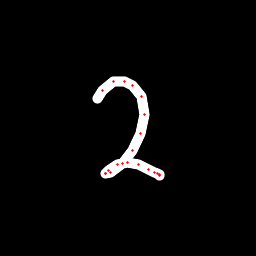

The table this chart was drawn from, first rows:
x, y, hover, eod
97.43, 98.01, 0.0, 0.0
102.5, 90.56, 0.0, 0.0
113.9, 81.83, 0.0, 0.0
124.2, 81.4, 0.0, 0.0
133, 85.72, 0.0, 0.0
141.3, 96.34, 0.0, 0.0
144.1, 114.7, 0.0, 0.0
140.8, 133.2, 0.0, 0.0
132, 150.4, 0.0, 0.0
122.1, 163.1, 0.0, 0.0
110.6, 172.1, 0.0, 0.0
105.8, 173.9, 0.0, 0.0
105.5, 173.7, 0.0, 0.0
108.9, 170.8, 0.0, 0.0
117.8, 164.8, 0.0, 0.0
127.9, 162.9, 0.0, 0.0
138.3, 164.4, 0.0, 0.0
148.7, 169.3, 0.0, 0.0
154.6, 172.3, 0.0, 0.0
157.5, 173.8, 0.0, 0.0
159.1, 175.1, 0.0, 0.0
159.3, 174.6, 0.0, 1.0
